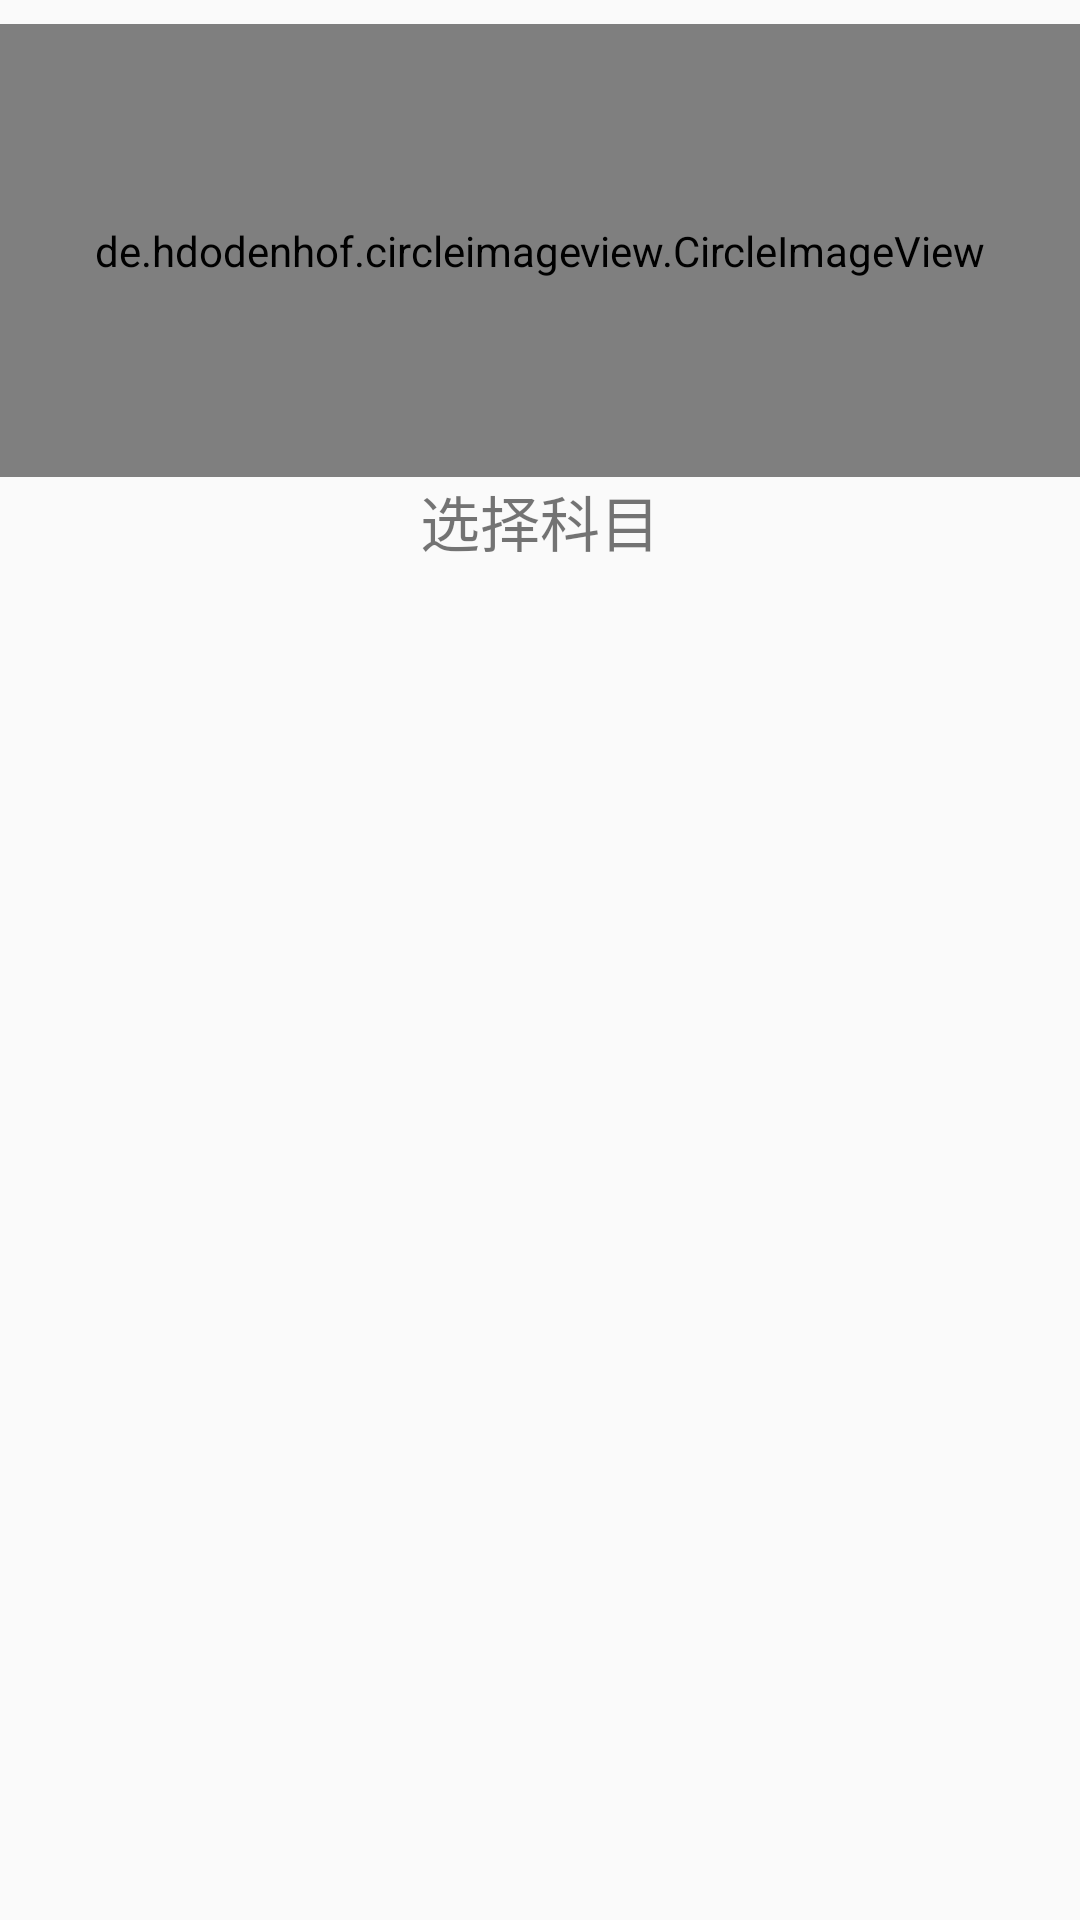

Produce the Android XML layout that renders to this screen, including the resource entries it uses.
<!-- AndroidManifest.xml: application theme Theme.Design.Light.NoActionBar -->
<!-- res/layout/nav_header.xml -->
<?xml version="1.0" encoding="utf-8"?>
<androidx.constraintlayout.widget.ConstraintLayout xmlns:android="http://schemas.android.com/apk/res/android"
    xmlns:app="http://schemas.android.com/apk/res-auto"
    xmlns:tools="http://schemas.android.com/tools"
    android:id="@+id/relativeLayout"
    android:layout_width="match_parent"
    android:layout_height="match_parent"
    android:orientation="vertical">

    <de.hdodenhof.circleimageview.CircleImageView
        android:id="@+id/pic_nav"
        android:layout_width="match_parent"
        android:layout_height="151dp"
        android:layout_centerHorizontal="true"
        android:layout_centerVertical="true"
        android:layout_marginTop="8dp"
        android:src="@drawable/timg"
        app:layout_constraintHorizontal_bias="1.0"
        app:layout_constraintLeft_toLeftOf="parent"
        app:layout_constraintRight_toRightOf="parent"
        app:layout_constraintTop_toTopOf="parent" />

    <TextView
        android:id="@+id/textView10"
        android:layout_width="0dp"
        android:layout_height="25dp"
        android:text="选择科目"
        android:textSize="20dp"
        android:gravity="center_horizontal"
        app:layout_constraintEnd_toEndOf="parent"
        app:layout_constraintStart_toStartOf="parent"
        app:layout_constraintTop_toBottomOf="@+id/pic_nav" />

</androidx.constraintlayout.widget.ConstraintLayout>
<!-- resources referenced by this layout -->
<resources>
  <!-- drawable timg: bmp bitmap (drawable, 67835 bytes) -->
</resources>
